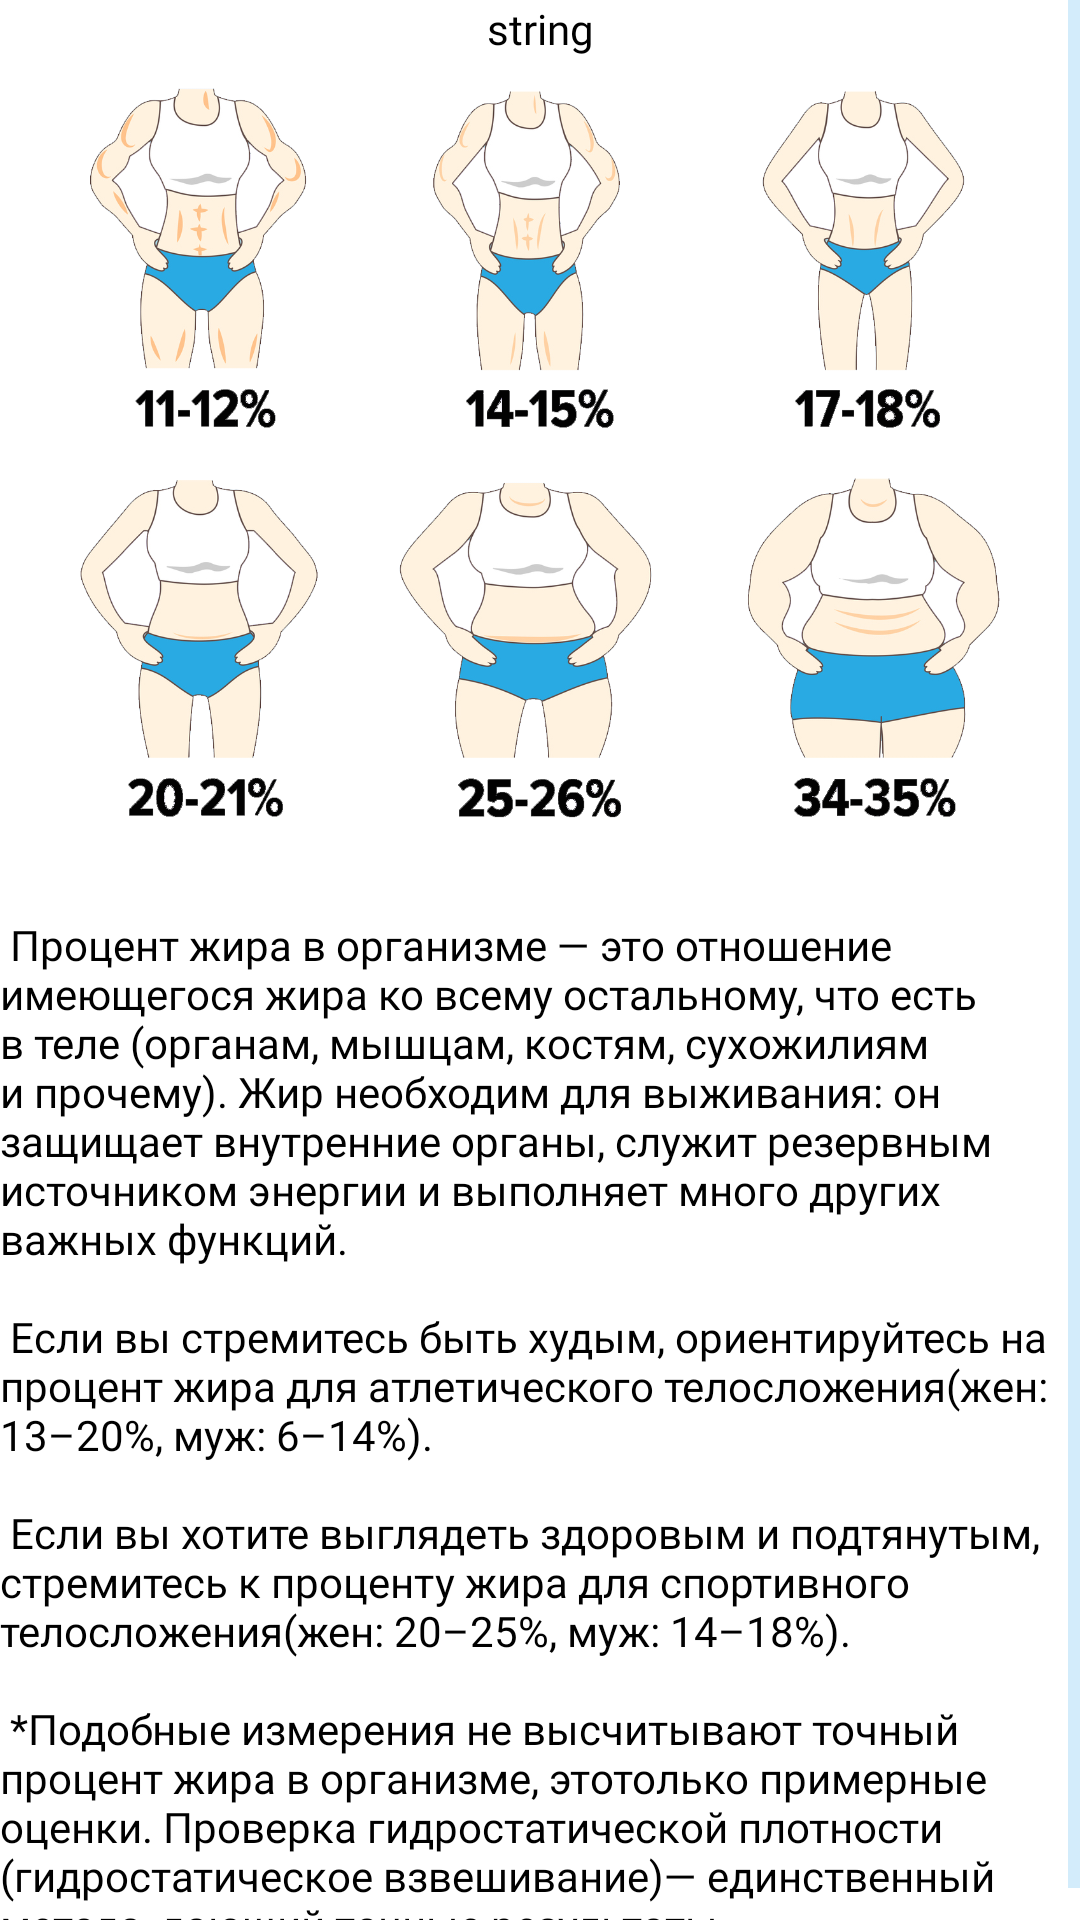

Reconstruct the res/layout file that produces this screen, plus the resources it refers to.
<!-- AndroidManifest.xml: application theme Theme.BodyFat -->
<!-- res/layout/dialogfat.xml -->
<?xml version="1.0" encoding="utf-8"?>
<RelativeLayout xmlns:android="http://schemas.android.com/apk/res/android"
    xmlns:app="http://schemas.android.com/apk/res-auto"
    xmlns:tools="http://schemas.android.com/tools"
    android:orientation="vertical"
    android:layout_width="match_parent"
    android:layout_height="match_parent"
    android:id="@+id/dialogShape">

    <ScrollView
        android:layout_width="match_parent"
        android:layout_height="wrap_content">

    <androidx.constraintlayout.widget.ConstraintLayout
        android:id="@+id/scrolllauoyt"
        android:layout_width="wrap_content"
        android:layout_height="800dp"
        android:orientation="vertical"
        android:scrollbars="vertical"
        android:scrollbarAlwaysDrawVerticalTrack="true">

        <TextView
            android:id="@+id/resDialog"
            android:layout_width="0dp"
            android:layout_height="wrap_content"
            android:layout_alignParentTop="true"
            android:background="@color/white"
            android:fontFamily="@font/noto_sans_bold"
            android:text="string"
            android:textAlignment="center"
            android:textColor="@color/black"
            android:textSize="@dimen/_15ssp"
            app:layout_constraintBottom_toTopOf="@+id/imageDialog"
            app:layout_constraintEnd_toEndOf="parent"
            app:layout_constraintStart_toStartOf="parent"
            app:layout_constraintTop_toTopOf="parent" />

        <ImageView
            android:id="@+id/imageDialog"
            android:layout_width="0dp"
            android:layout_height="250dp"
            android:layout_above="@+id/textDialog"
            android:layout_below="@+id/resDialog"
            android:layout_marginTop="10dp"
            android:scaleType="fitCenter"
            android:src="@drawable/tablefatfemale"
            app:layout_constraintBottom_toTopOf="@+id/textDialog"
            app:layout_constraintStart_toStartOf="parent"
            app:layout_constraintTop_toBottomOf="@+id/resDialog" />

        <TextView
            android:id="@+id/textDialog"
            android:layout_width="0dp"
            android:layout_height="wrap_content"
            android:layout_alignParentTop="true"
            android:layout_alignParentBottom="true"
            android:layout_marginTop="10dp"
            android:background="@color/white"
            android:fontFamily="@font/noto_sans"
            android:text="@string/anatationForBodyFat"
            android:textColor="@color/black"
            android:textSize="@dimen/_10ssp"
            app:layout_constraintStart_toStartOf="parent"
            app:layout_constraintTop_toBottomOf="@+id/imageDialog" />

    </androidx.constraintlayout.widget.ConstraintLayout>

    </ScrollView>

</RelativeLayout>
<!-- resources referenced by this layout -->
<resources>
  <color name="black">#FF000000</color>
  <color name="white">#FFFFFFFF</color>
  <!-- drawable tablefatfemale: png bitmap (drawable, 508359 bytes) -->
  <string name="anatationForBodyFat">
          \n Процент жира в организме — это отношение имеющегося жира ко всему остальному, что есть в теле (органам, мышцам, костям, сухожилиям и прочему). Жир необходим для выживания: он защищает внутренние органы, служит резервным источником энергии и выполняет много других важных функций.\n\n
          Если вы стремитесь быть худым, ориентируйтесь на процент жира для атлетического телосложения(жен: 13–20%, муж: 6–14%).\n\n
          Если вы хотите выглядеть здоровым и подтянутым, стремитесь к проценту жира для спортивного телосложения(жен: 20–25%, муж: 14–18%).\n\n
          *Подобные измерения не высчитывают точный процент жира в организме, этотолько примерные оценки. Проверка гидростатической плотности (гидростатическое взвешивание)— единственный метода, дающий точные результаты.
      </string>
  <style name="Theme.BodyFat" parent="Theme.MaterialComponents.Light.NoActionBar">
          
          <item name="colorPrimary">@color/lightpurple</item>
          <item name="colorPrimaryVariant">@color/lightpurple</item>
          <item name="colorOnPrimary">@color/white</item>
          
          <item name="colorSecondary">@color/teal_200</item>
          <item name="colorSecondaryVariant">@color/teal_700</item>
          <item name="colorOnSecondary">@color/black</item>
          
          <item name="android:statusBarColor">?attr/colorPrimaryVariant</item>
          
          <item name="colorControlActivated">@color/lightgreen</item>
          <item name="colorControlNormal">@color/lightBlue</item>
          <item name="colorControlHighlight">@color/white</item>
      </style>
  <color name="lightpurple">#e4c1f9</color>
  <color name="teal_200">#FF03DAC5</color>
  <color name="teal_700">#FF018786</color>
  <color name="lightgreen">#d0eee2</color>
  <color name="lightBlue">#abdaf8</color>
</resources>
